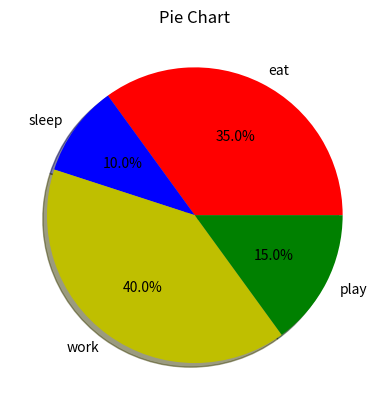

Recreate this plot in Python.
import matplotlib.pyplot as plt

days = [1,2,3,4,5,6,7]


slices = [7,2,8,3]
act = ['eat','sleep','work','play']
colors = ['r','b','y','g']

plt.pie(slices,
        labels=act,
        colors= colors,
        startangle=0,
        shadow=True,
        autopct='%1.1f%%')

plt.title('Pie Chart')

plt.show()